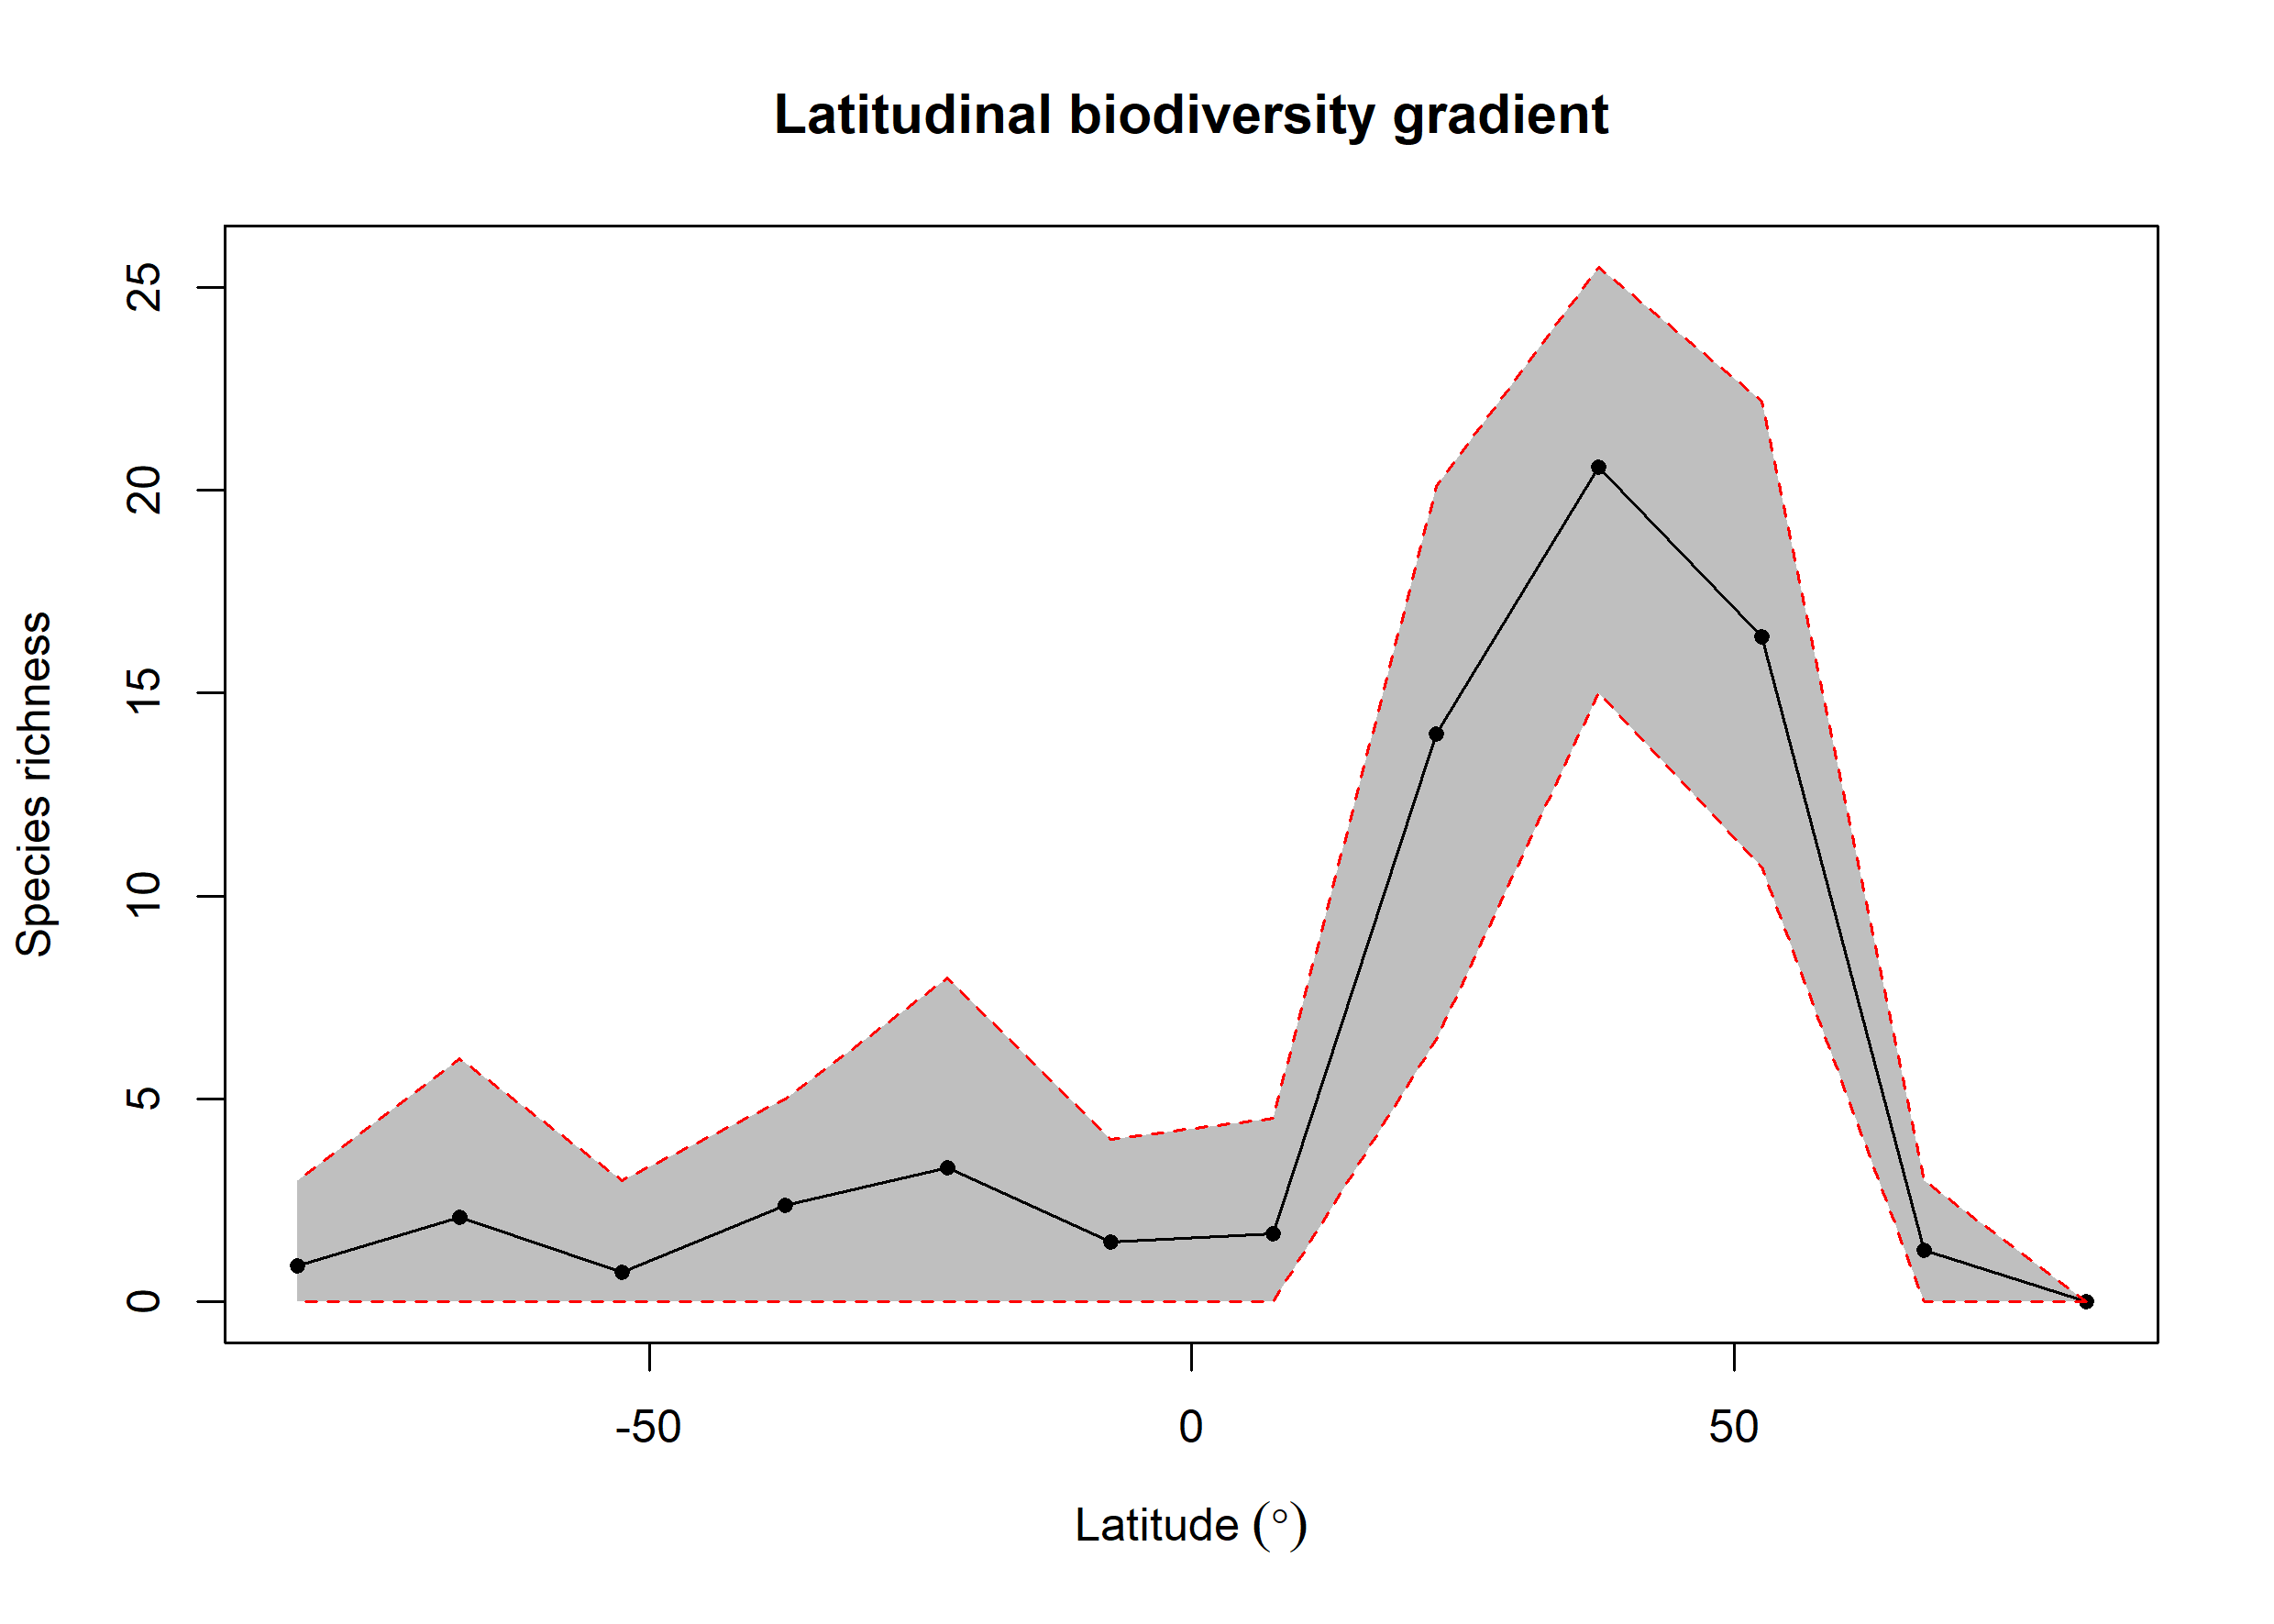

The data file committed next to this chart (first rows):
bin, max, min, mid, hemisphere, mean_richness, CI.Lower, CI.Upper
1, 90, 75, 82.5, N, NA, NA, NA
2, 75, 60, 67.5, N, 1.28, 0, 3
3, 60, 45, 52.5, N, 16.38, 10.72, 22.19
4, 45, 30, 37.5, N, 20.57, 15, 25.5
5, 30, 15, 22.5, N, 13.99, 6.474, 20.09
6, 15, 0, 7.5, N, 1.67, 0, 4.525
7, 0, -15, -7.5, S, 1.47, 0, 4
8, -15, -30, -22.5, S, 3.309, 0, 7.986
9, -30, -45, -37.5, S, 2.39, 0, 5
10, -45, -60, -52.5, S, 0.73, 0, 3
11, -60, -75, -67.5, S, 2.09, 0, 5.999
12, -75, -90, -82.5, S, 0.88, 0, 3
